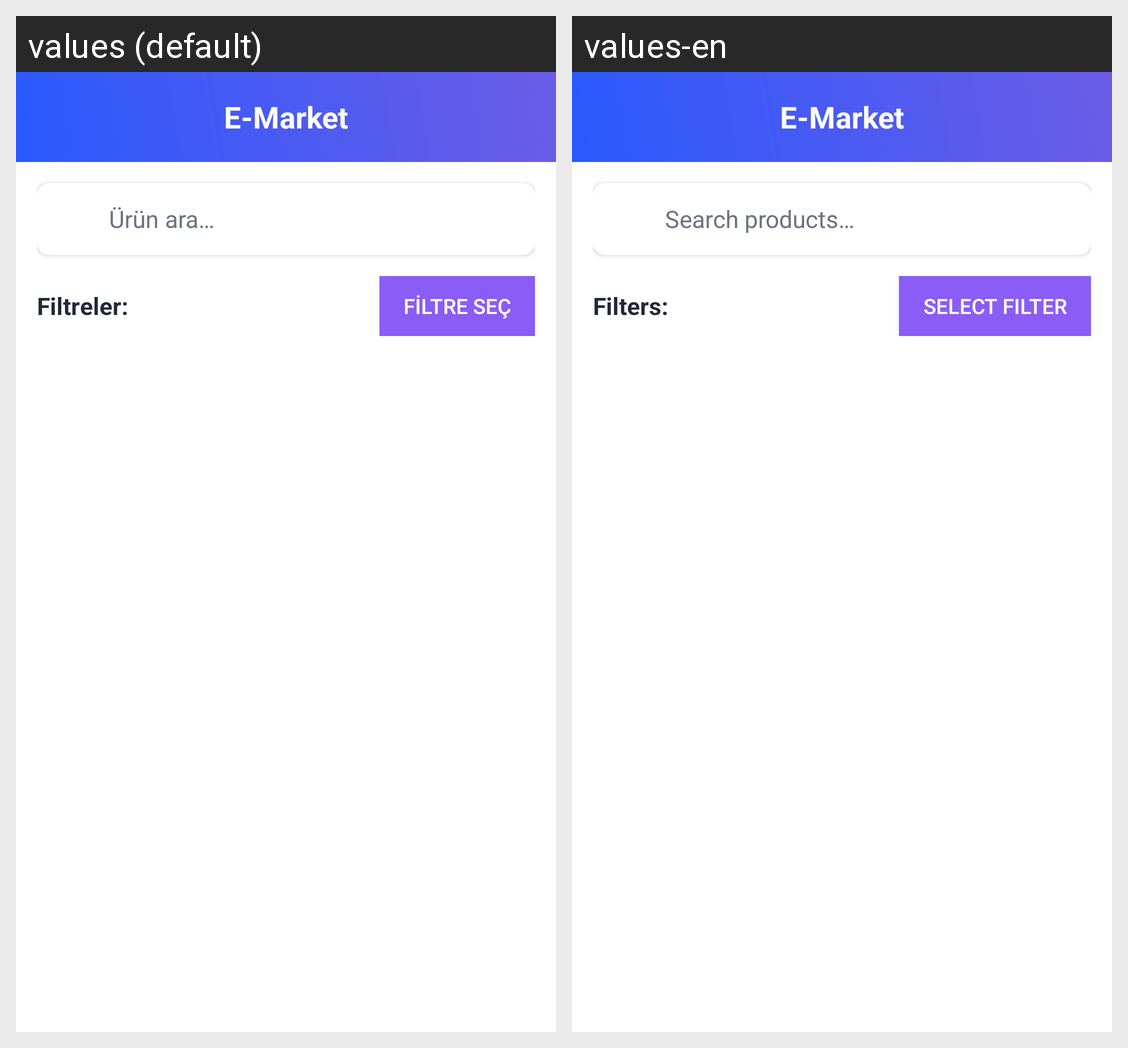

For this localized Android screen grid, give each drawn string resource with its value in every locale shown.
Android screen res/layout/fragment_home.xml rendered under 2 locales, left to right: values (default), values-en. Device: Nexus 5 (rendered at 1080×1920; each locale shown at half size, 540×960, under a caption strip naming it); theme Theme.CartApp.
Strings drawn on this screen, with the default value and each locale's value (text and hints the layout hard-codes, and strings that could not be matched under every locale, appear in the picture but are not listed):

home_search_hint_placeholder
  values: Ürün ara…
  values-en: Search products…

home_filters_label
  values: Filtreler:
  values-en: Filters:

home_select_filter_button
  values: FİLTRE SEÇ
  values-en: SELECT FILTER
